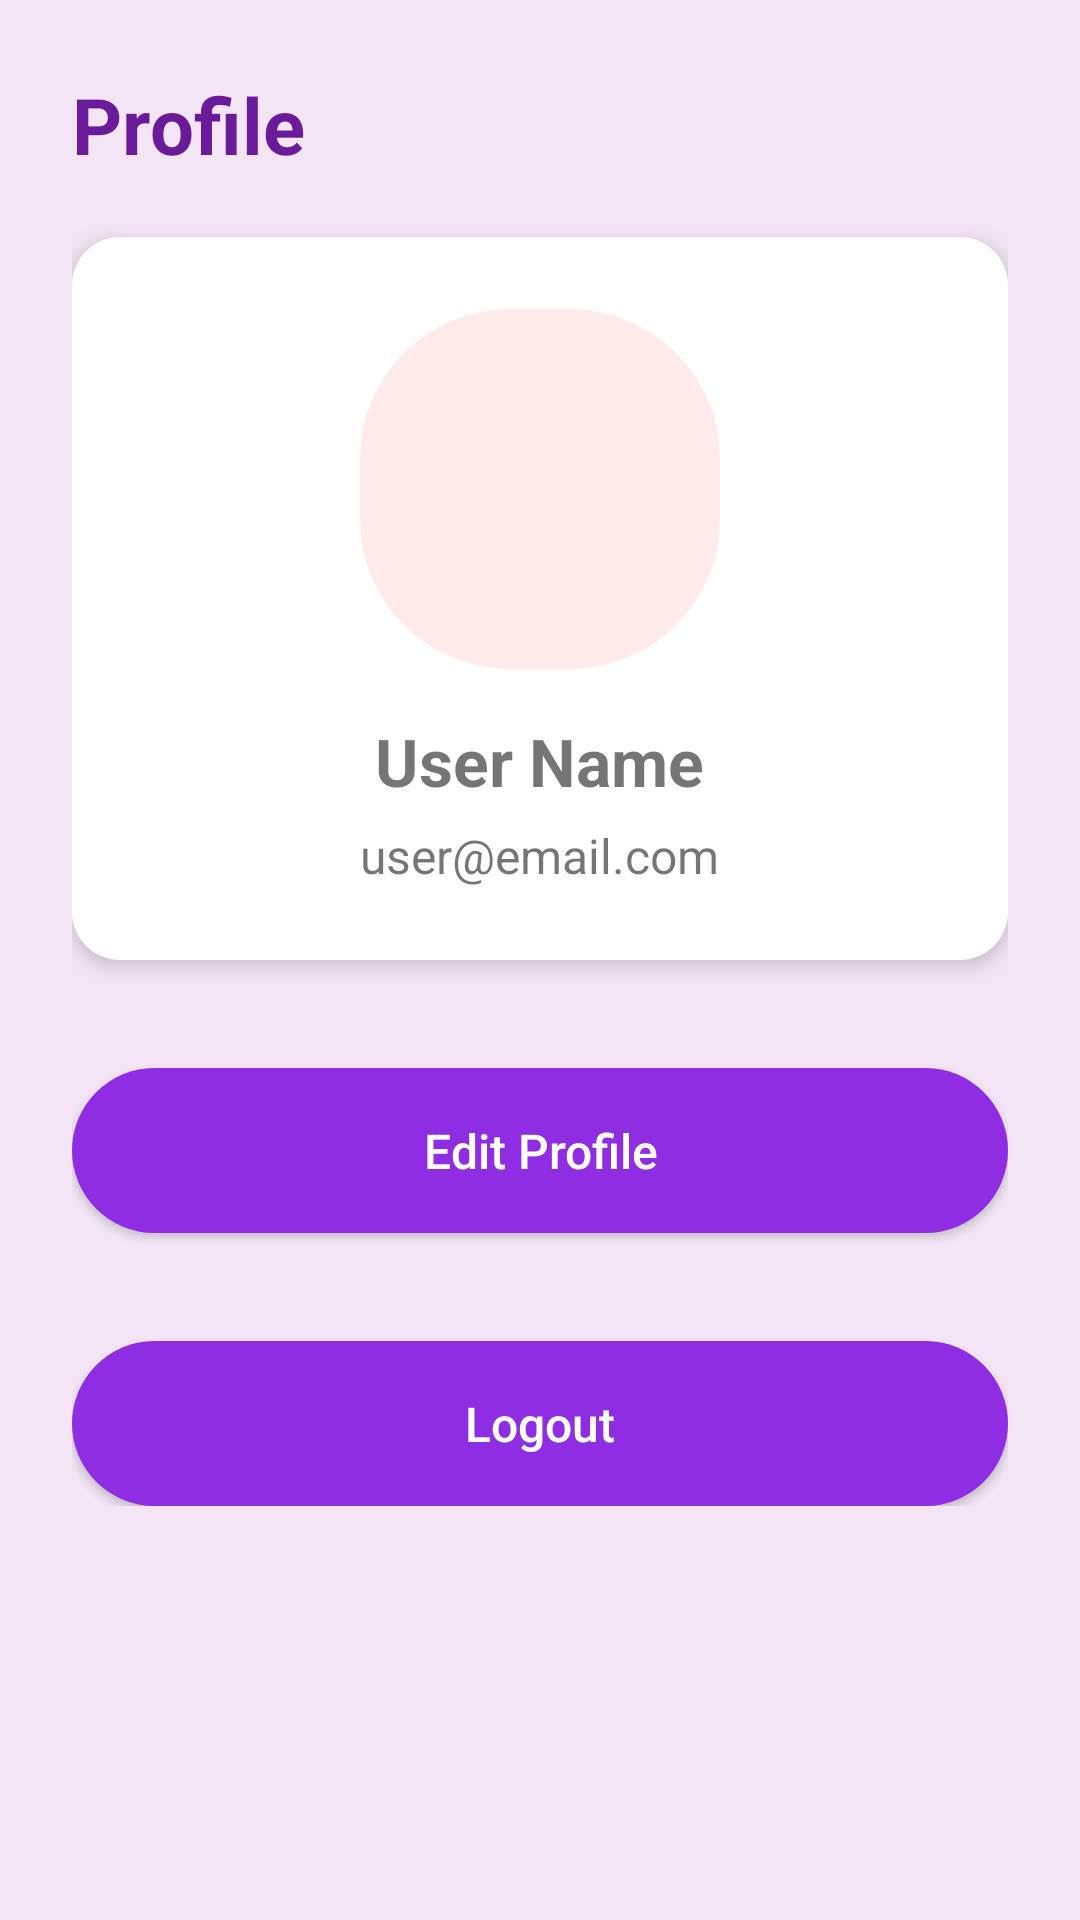

Reconstruct the res/layout file that produces this screen, plus the resources it refers to.
<!-- AndroidManifest.xml: application theme Theme.SafetyApp -->
<!-- res/layout/activity_profile.xml -->
<?xml version="1.0" encoding="utf-8"?>
<ScrollView xmlns:android="http://schemas.android.com/apk/res/android"
    android:layout_width="match_parent"
    android:layout_height="match_parent"
    android:background="#F3E5F5">

    <LinearLayout
        android:layout_width="match_parent"
        android:layout_height="wrap_content"
        android:orientation="vertical"
        android:padding="24dp">

        <TextView
            android:layout_width="wrap_content"
            android:layout_height="wrap_content"
            android:text="Profile"
            android:textSize="26sp"
            android:textStyle="bold"
            android:textColor="#6A1B9A"
            android:layout_marginBottom="20dp"/>

        
        <LinearLayout
            android:layout_width="match_parent"
            android:layout_height="wrap_content"
            android:orientation="vertical"
            android:gravity="center"
            android:background="@drawable/profile_card_bg"
            android:padding="24dp"
            android:elevation="4dp">

            
            <FrameLayout
                android:layout_width="120dp"
                android:layout_height="120dp">

                <ImageView
                    android:id="@+id/imgProfile"
                    android:layout_width="match_parent"
                    android:layout_height="match_parent"
                    android:src="@drawable/ic_profile"
                    android:scaleType="centerCrop"
                    android:background="@drawable/circle_bg" />

                <ProgressBar
                    android:id="@+id/progressBar"
                    android:layout_width="40dp"
                    android:layout_height="40dp"
                    android:layout_gravity="center"
                    android:visibility="gone" />

            </FrameLayout>

            <TextView
                android:id="@+id/tvName"
                android:layout_width="wrap_content"
                android:layout_height="wrap_content"
                android:text="User Name"
                android:textSize="22sp"
                android:textStyle="bold"
                android:layout_marginTop="16dp"/>

            <TextView
                android:id="@+id/tvEmail"
                android:layout_width="wrap_content"
                android:layout_height="wrap_content"
                android:text="user@email.com"
                android:textSize="16sp"
                android:layout_marginTop="6dp"/>

        </LinearLayout>

        

        <Button
            android:id="@+id/btnEditProfile"
            android:layout_width="match_parent"
            android:layout_height="55dp"
            android:layout_marginTop="36dp"
            android:layout_alignParentEnd="true"
            android:text="Edit Profile"
            android:textAllCaps="false"
            android:textColor="#FFFFFF"
            android:textSize="16sp"
            android:background="@drawable/bg_button_purple" />

        <Button
            android:id="@+id/btnLogout"
            android:layout_width="match_parent"
            android:layout_height="55dp"
            android:layout_marginTop="36dp"
            android:layout_alignParentEnd="true"
            android:text="Logout"
            android:textAllCaps="false"
            android:textColor="#FFFFFF"
            android:textSize="16sp"
            android:background="@drawable/bg_button_purple" />
    </LinearLayout>

</ScrollView>
<!-- resources referenced by this layout -->
<resources>
  <!-- drawable bg_button_purple (drawable) -->
  <?xml version="1.0" encoding="utf-8"?>
  <shape xmlns:android="http://schemas.android.com/apk/res/android">
      <solid android:color="#8E2DE2"/>
      <corners android:radius="30dp"/>
  </shape>
  <!-- drawable circle_bg (drawable) -->
  <shape xmlns:android="http://schemas.android.com/apk/res/android">
      <solid android:color="#FFEAEA"/>
      <corners android:radius="50dp"/>
  </shape>
  <!-- drawable profile_card_bg (drawable) -->
  <shape xmlns:android="http://schemas.android.com/apk/res/android">
      <solid android:color="#FFFFFF"/>
      <corners android:radius="16dp"/>
      <padding android:left="8dp"
          android:right="8dp"
          android:top="8dp"
          android:bottom="8dp"/>
  </shape>
  <style name="Theme.SafetyApp" parent="Theme.AppCompat.Light.NoActionBar">
          <item name="colorPrimary">#4A6CF7</item>
          <item name="colorPrimaryVariant">#3F5BE0</item>
          <item name="colorOnPrimary">#FFFFFF</item>
      </style>
</resources>
